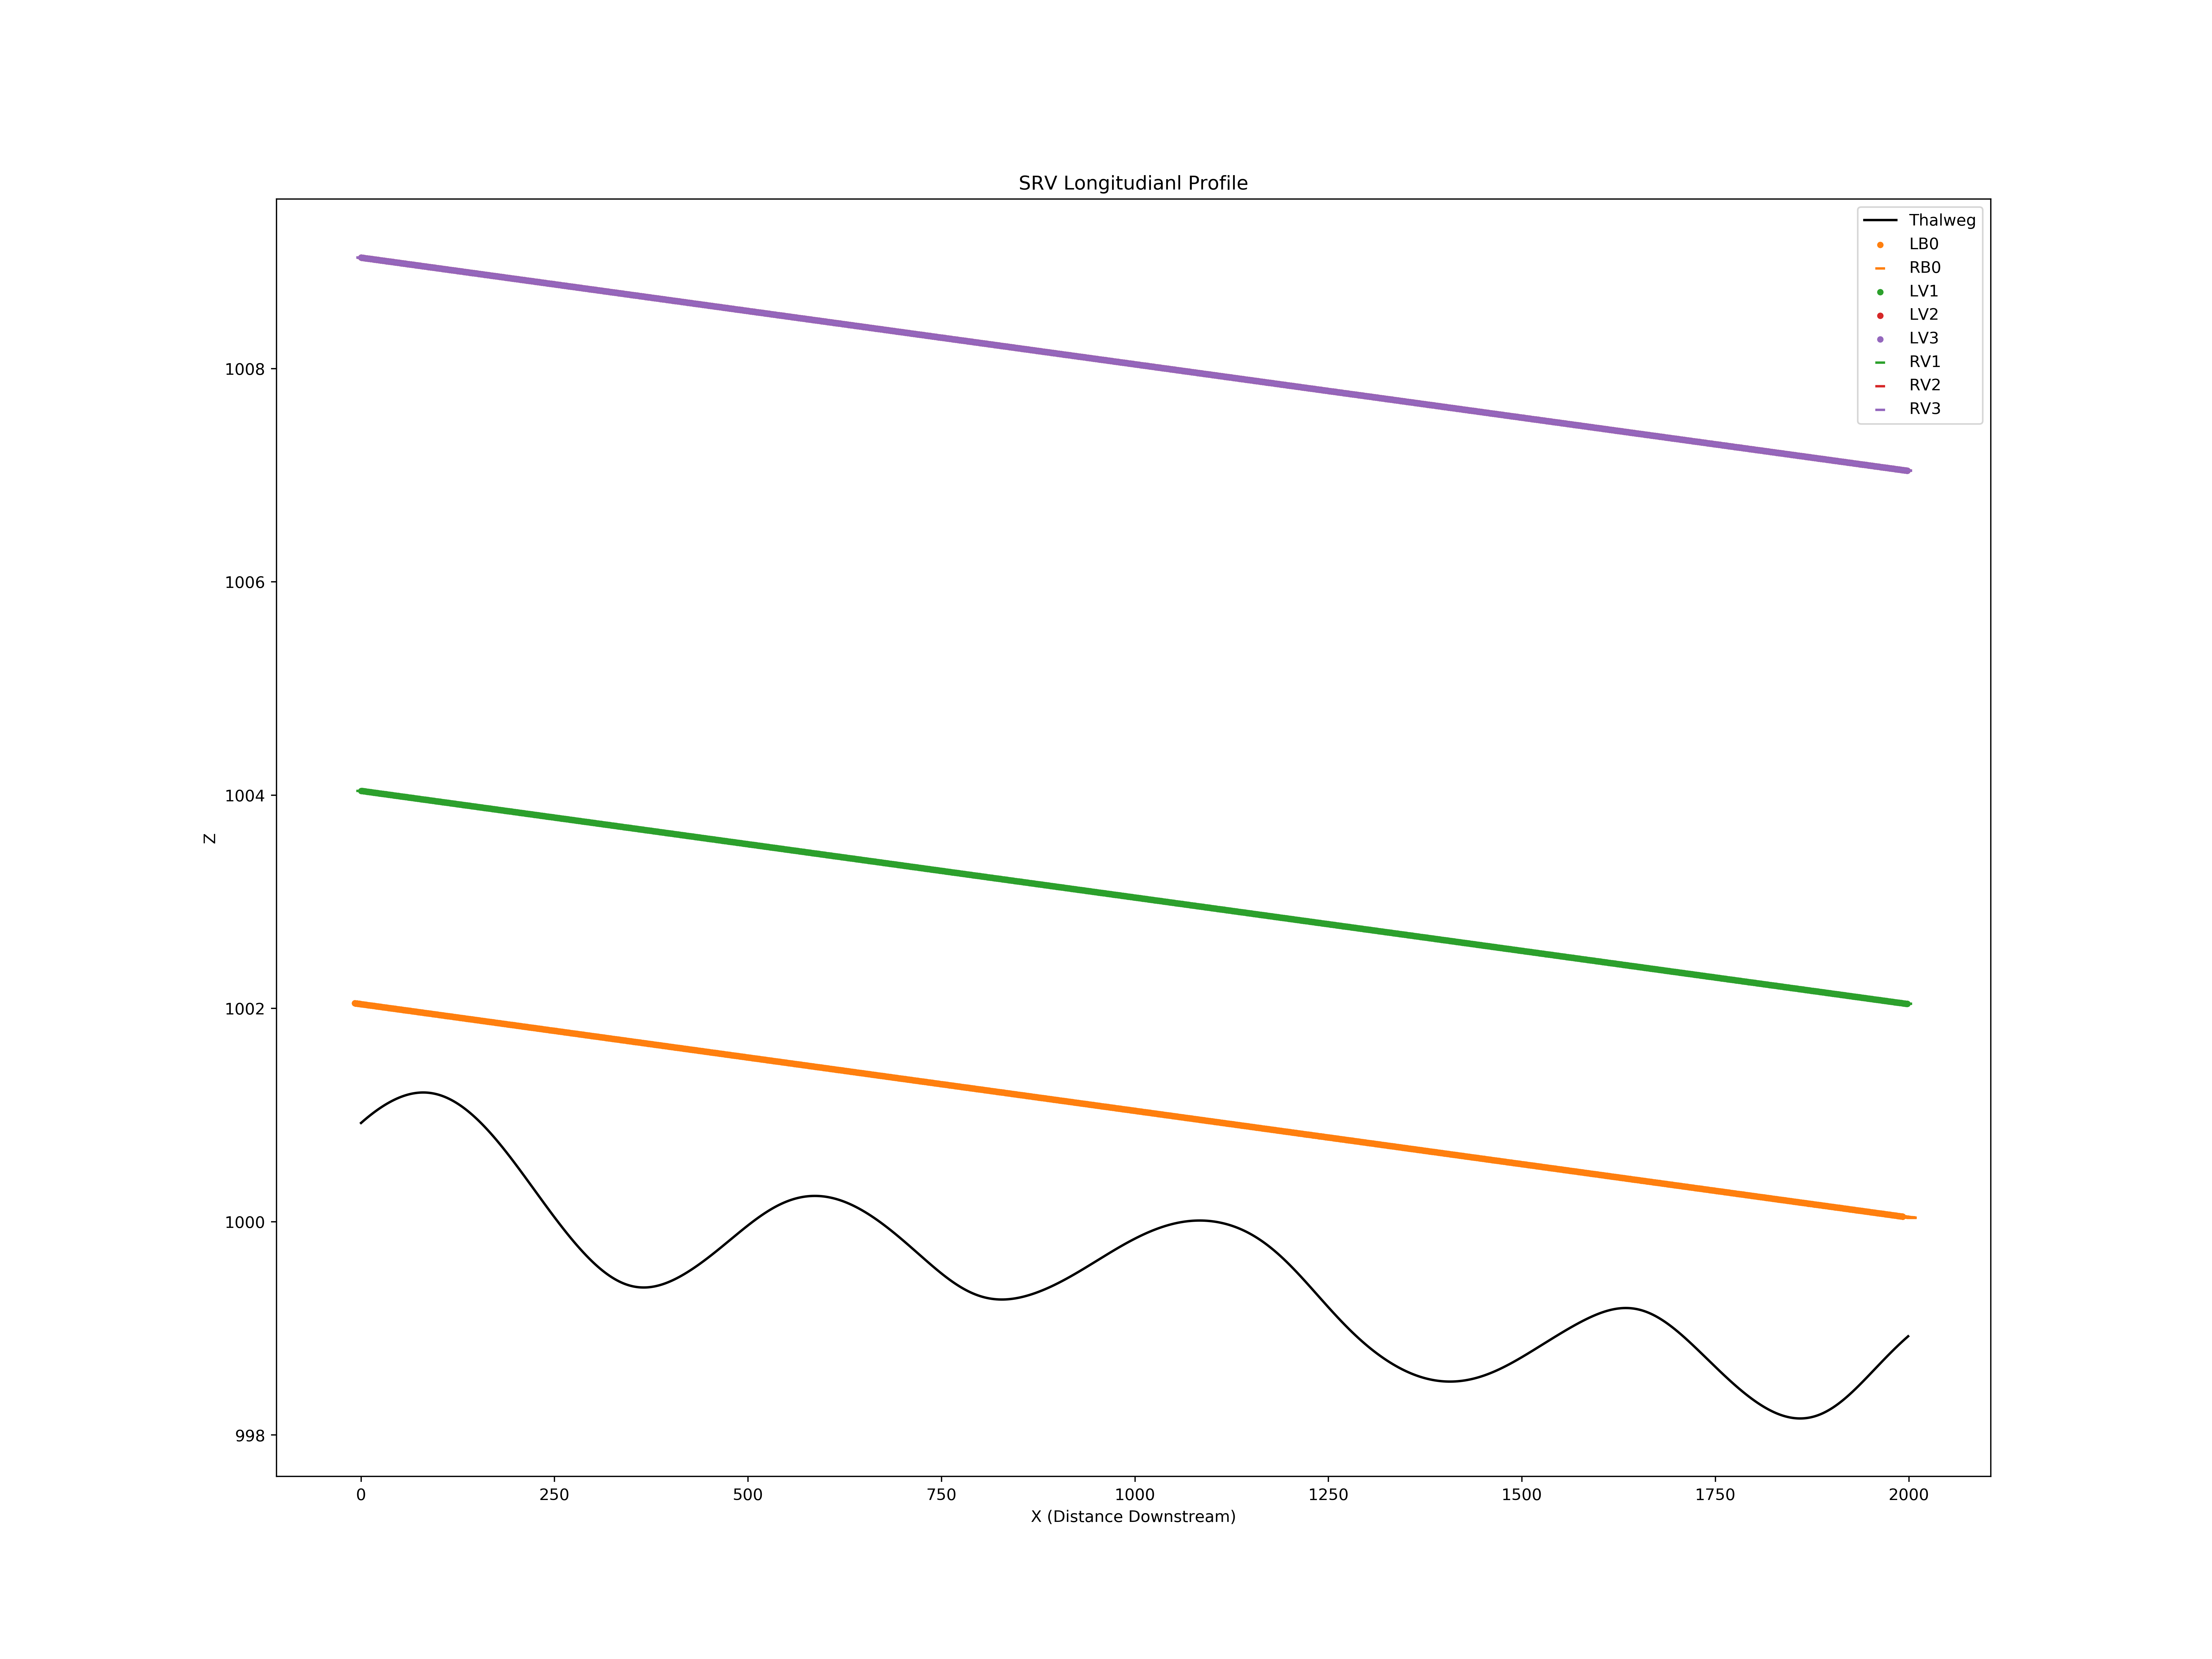

The table this chart was drawn from, first rows:
X, Z
0, 1001
1, 1001
2, 1001
3, 1001
4, 1001
5, 1001
6, 1001
7, 1001
8, 1001
9, 1001
10, 1001
11, 1001
12, 1001
13, 1001
14, 1001
15, 1001
16, 1001
17, 1001
18, 1001
19, 1001
20, 1001
21, 1001
22, 1001
23, 1001
24, 1001
25, 1001
26, 1001
27, 1001
28, 1001
29, 1001
30, 1001
31, 1001
32, 1001
33, 1001
34, 1001
35, 1001
36, 1001
37, 1001
38, 1001
39, 1001
40, 1001
41, 1001
42, 1001
43, 1001
44, 1001
45, 1001
46, 1001
47, 1001
48, 1001
49, 1001
50, 1001
51, 1001
52, 1001
53, 1001
54, 1001
55, 1001
56, 1001
57, 1001
58, 1001
59, 1001
... 18,057 more rows
